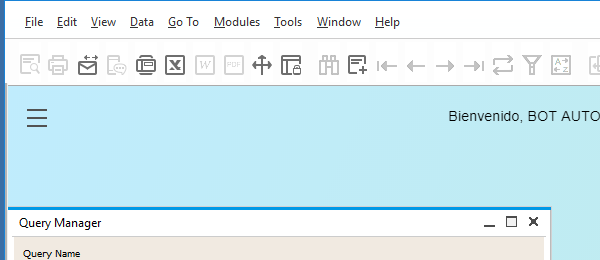
Task: Robotic Enterprise Framework
Workflow: Cargue_Cabecera_Beneficiarios_y_Seguros_SAP

Step 1: Attach Window 'sap business' on the element in window 'SAP Business One*' (sap business one.exe)

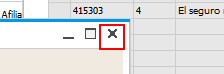
Step 2: click on the push button 'Close' in window 'Query Manager'

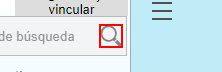
Step 3: click on the div

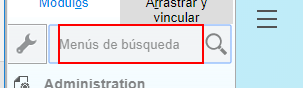
Step 4: click on the editable text 'Menús de búsqueda'

Step 5: type "Cargue Afiliaciones" into the div (same screen as step 4)

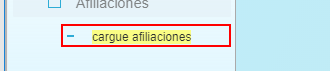
Step 6: click on the outline item 'Cargue Afiliaciones'

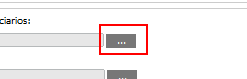
Step 7: click on the client 'EXE CARGUE AFILIACIONES' in window 'EXE CARGUE AFILIACIONES'

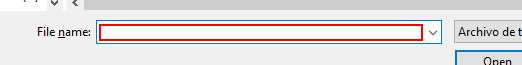
Step 8: type "[in_RutaFileCabeceraBeneficiarios+ "[k(enter)]"]" in window 'Archivo' (ok1core.exe)

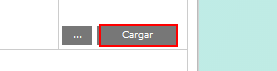
Step 9: click on the client 'EXE CARGUE AFILIACIONES' in window 'EXE CARGUE AFILIACIONES'

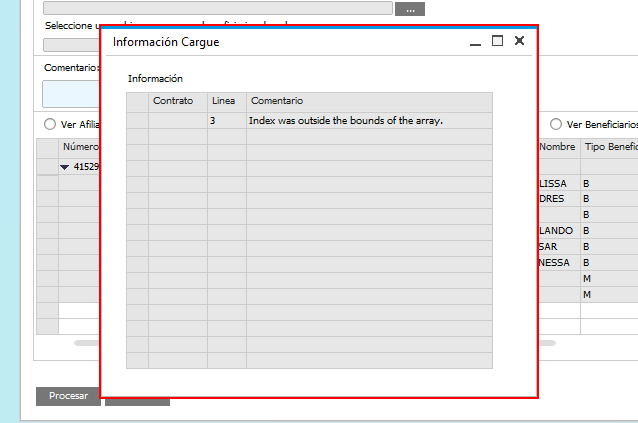
Step 10: find the element in window 'Información Cargue'

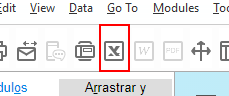
Step 11 [then]: click on the push button '*EXCEL'

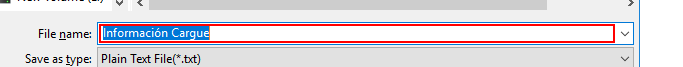
Step 12: type "[in_RutaErrorInfo+ "[k(enter)]"]" in window 'Save As' (sap business one.exe)

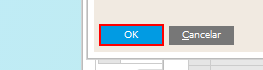
Step 13: click on the client 'Mensaje sistema' in window 'Mensaje sistema'

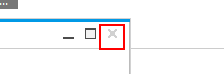
Step 14: click on the push button 'Close' in window 'Información Cargue'

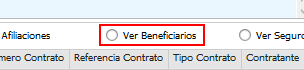
Step 15: click on the client 'EXE CARGUE AFILIACIONES' in window 'EXE CARGUE AFILIACIONES'

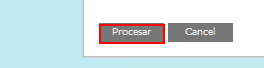
Step 16: click on the client 'EXE CARGUE AFILIACIONES' in window 'EXE CARGUE AFILIACIONES'

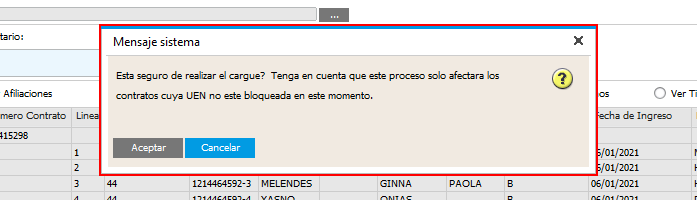
Step 17: find the element in window 'Mensaje sistema'

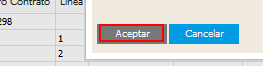
Step 18 [then]: click on the client 'Mensaje sistema' in window 'Mensaje sistema'

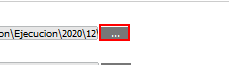
Step 19: click on the client 'EXE CARGUE AFILIACIONES' in window 'EXE CARGUE AFILIACIONES'

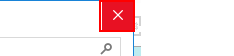
Step 20: click on the push button 'Close' in window 'Archivo' (ok1core.exe)

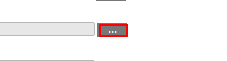
Step 21: click on the client 'EXE CARGUE AFILIACIONES' in window 'EXE CARGUE AFILIACIONES'

Step 22: type "[in_RutaFileSeguros+ "[k(enter)]"]" in window 'Archivo' (ok1core.exe) (same screen as step 8)

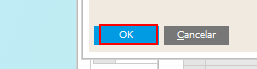
Step 23: click on the client 'Mensaje sistema' in window 'Mensaje sistema'

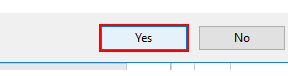
Step 24: click in window 'Warning' (sap business one.exe)

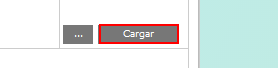
Step 25: click on the client 'EXE CARGUE AFILIACIONES' in window 'EXE CARGUE AFILIACIONES'

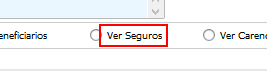
Step 26: click on the client 'EXE CARGUE AFILIACIONES' in window 'EXE CARGUE AFILIACIONES' (repeated 2 times)

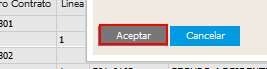
Step 28: click on the client 'Mensaje sistema' in window 'Mensaje sistema'

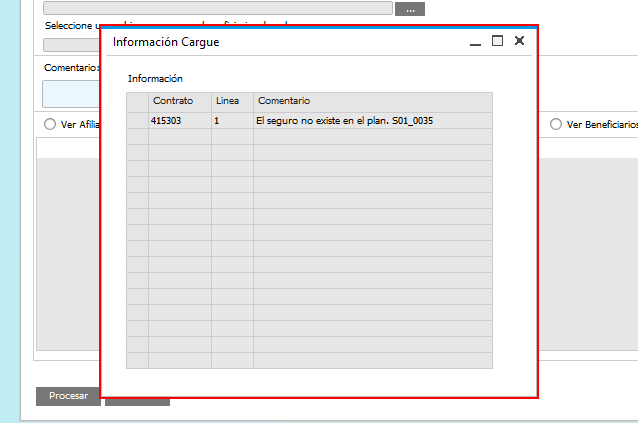
Step 29: find the element in window 'Información Cargue'

Step 30 [then]: click on the push button '*EXCEL' (same screen as step 11)

Step 31: type "[in_RutaErrorSeguros+ "[k(enter)]"]" in window 'Save As' (sap business one.exe) (same screen as step 12)

Step 32: click on the client 'Mensaje sistema' in window 'Mensaje sistema' (same screen as step 13)

Step 33: click on the push button 'Close' in window 'Información Cargue' (same screen as step 14)